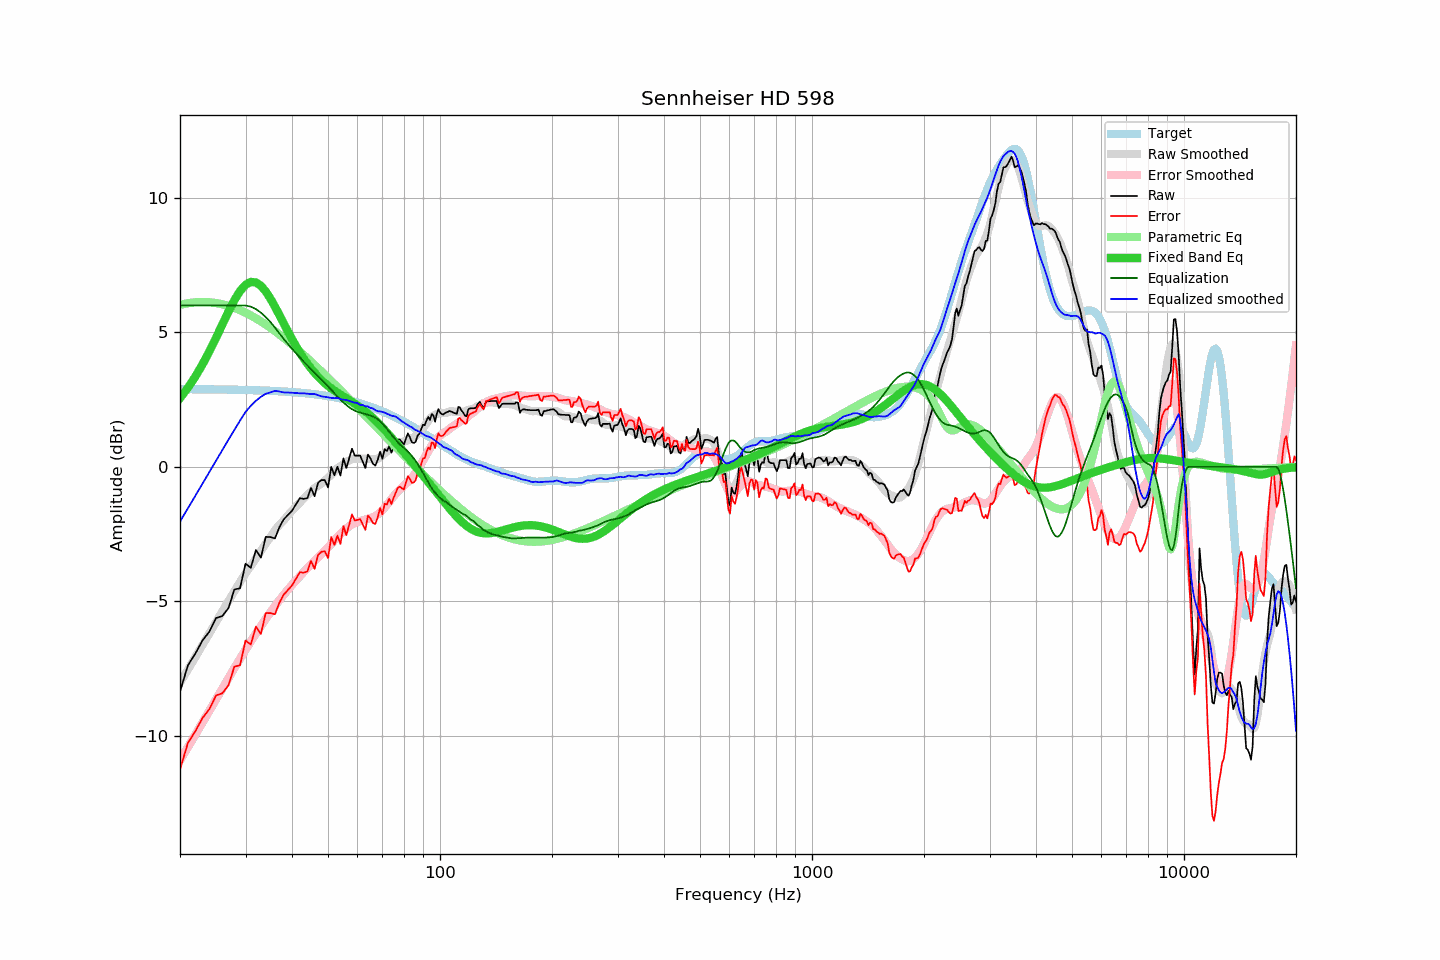

Values plotted in this chart, from the file beside it:
frequency, raw, error, smoothed, error_smoothed, equalization, parametric_eq, equalized_raw, equalized_smoothed, target
20, -8.36, -11.25, -8.04, -10.92, 6.00, 2.55, -2.36, -2.04, 2.89
21, -7.38, -10.27, -7.55, -10.43, 6.00, 2.94, -1.38, -1.55, 2.89
22, -6.94, -9.83, -7.07, -9.96, 6.00, 3.36, -0.94, -1.07, 2.89
23, -6.45, -9.34, -6.62, -9.50, 6.00, 3.82, -0.45, -0.62, 2.88
24, -6.12, -9.01, -6.19, -9.06, 6.00, 4.30, -0.12, -0.19, 2.88
25, -5.62, -8.50, -5.77, -8.64, 6.00, 4.80, 0.38, 0.23, 2.88
26, -5.54, -8.42, -5.37, -8.24, 6.00, 5.30, 0.46, 0.63, 2.88
27, -5.25, -8.13, -4.99, -7.86, 6.00, 5.77, 0.75, 1.01, 2.87
28, -4.56, -7.43, -4.63, -7.49, 6.00, 6.20, 1.44, 1.37, 2.87
29, -4.51, -7.38, -4.28, -7.14, 6.00, 6.54, 1.49, 1.72, 2.86
30, -3.60, -6.46, -3.96, -6.80, 6.00, 6.77, 2.40, 2.04, 2.86
31, -3.75, -6.61, -3.69, -6.50, 5.96, 6.87, 2.20, 2.27, 2.85
32, -3.09, -5.94, -3.41, -6.20, 5.87, 6.86, 2.77, 2.46, 2.85
33, -3.37, -6.21, -3.13, -5.92, 5.73, 6.73, 2.36, 2.60, 2.84
34, -2.60, -5.44, -2.85, -5.66, 5.57, 6.52, 2.97, 2.72, 2.83
35, -2.61, -5.44, -2.62, -5.41, 5.38, 6.26, 2.77, 2.77, 2.83
36, -2.66, -5.48, -2.35, -5.18, 5.18, 5.96, 2.52, 2.83, 2.82
37, -2.24, -5.05, -2.16, -4.96, 4.96, 5.64, 2.72, 2.80, 2.81
38, -1.95, -4.75, -1.99, -4.76, 4.76, 5.33, 2.80, 2.77, 2.80
39, -1.79, -4.58, -1.81, -4.57, 4.57, 5.03, 2.78, 2.76, 2.79
40, -1.63, -4.41, -1.64, -4.39, 4.39, 4.75, 2.76, 2.76, 2.78
41, -1.39, -4.16, -1.48, -4.23, 4.23, 4.49, 2.83, 2.75, 2.77
42, -1.16, -3.92, -1.33, -4.07, 4.07, 4.25, 2.90, 2.73, 2.76
43, -1.19, -3.94, -1.18, -3.91, 3.91, 4.03, 2.72, 2.73, 2.74
44, -1.16, -3.89, -1.05, -3.77, 3.77, 3.83, 2.61, 2.72, 2.73
45, -0.78, -3.50, -0.93, -3.63, 3.63, 3.66, 2.85, 2.71, 2.71
46, -1.09, -3.79, -0.79, -3.50, 3.50, 3.50, 2.41, 2.71, 2.70
47, -0.59, -3.28, -0.70, -3.37, 3.37, 3.35, 2.78, 2.67, 2.68
48, -0.49, -3.16, -0.63, -3.25, 3.25, 3.23, 2.75, 2.62, 2.67
49, -0.49, -3.14, -0.52, -3.12, 3.12, 3.11, 2.63, 2.60, 2.65
50, -0.76, -3.39, -0.41, -2.99, 2.99, 3.01, 2.23, 2.58, 2.63
51, -0.00, -2.61, -0.30, -2.87, 2.87, 2.92, 2.86, 2.56, 2.61
52, -0.31, -2.90, -0.18, -2.73, 2.73, 2.83, 2.42, 2.55, 2.59
53, 0.01, -2.56, -0.05, -2.61, 2.61, 2.76, 2.62, 2.56, 2.57
54, -0.32, -2.87, 0.03, -2.50, 2.50, 2.68, 2.17, 2.53, 2.54
55, 0.32, -2.20, 0.10, -2.39, 2.39, 2.62, 2.71, 2.49, 2.52
56, -0.04, -2.54, 0.19, -2.30, 2.30, 2.55, 2.25, 2.49, 2.50
57, 0.32, -2.16, 0.24, -2.21, 2.21, 2.48, 2.53, 2.45, 2.47
58, 0.68, -1.77, 0.28, -2.14, 2.14, 2.42, 2.82, 2.42, 2.45
59, 0.42, -2.00, 0.30, -2.09, 2.09, 2.35, 2.51, 2.39, 2.42
60, 0.42, -1.97, 0.32, -2.05, 2.05, 2.28, 2.46, 2.37, 2.39
61, 0.42, -1.94, 0.29, -2.02, 2.02, 2.21, 2.43, 2.30, 2.36
62, 0.19, -2.15, 0.31, -1.99, 1.99, 2.14, 2.18, 2.30, 2.33
63, -0.04, -2.34, 0.29, -1.96, 1.96, 2.06, 1.92, 2.25, 2.30
64, 0.46, -1.81, 0.31, -1.94, 1.94, 1.99, 2.39, 2.25, 2.27
65, 0.32, -1.92, 0.28, -1.91, 1.91, 1.90, 2.22, 2.19, 2.24
66, 0.12, -2.09, 0.30, -1.87, 1.87, 1.82, 1.99, 2.17, 2.20
67, 0.05, -2.12, 0.28, -1.83, 1.83, 1.73, 1.88, 2.11, 2.17
68, 0.26, -1.88, 0.30, -1.77, 1.77, 1.64, 2.03, 2.07, 2.14
69, 0.57, -1.53, 0.36, -1.70, 1.70, 1.55, 2.26, 2.06, 2.10
70, 0.30, -1.77, 0.43, -1.61, 1.61, 1.46, 1.91, 2.04, 2.06
71, 0.66, -1.37, 0.50, -1.52, 1.52, 1.37, 2.17, 2.01, 2.03
72, 0.59, -1.40, 0.57, -1.41, 1.41, 1.28, 2.00, 1.98, 1.99
73, 0.77, -1.19, 0.64, -1.30, 1.30, 1.18, 2.07, 1.94, 1.95
74, 0.53, -1.39, 0.70, -1.20, 1.20, 1.09, 1.73, 1.90, 1.91
75, 0.72, -1.16, 0.79, -1.10, 1.10, 1.00, 1.82, 1.89, 1.88
76, 0.87, -0.97, 0.86, -1.01, 1.01, 0.90, 1.87, 1.87, 1.84
77, 1.02, -0.78, 0.90, -0.92, 0.92, 0.81, 1.93, 1.82, 1.80
78, 1.02, -0.74, 0.91, -0.84, 0.84, 0.72, 1.85, 1.75, 1.76
79, 0.92, -0.80, 0.92, -0.77, 0.77, 0.63, 1.68, 1.69, 1.72
... 553 more rows
